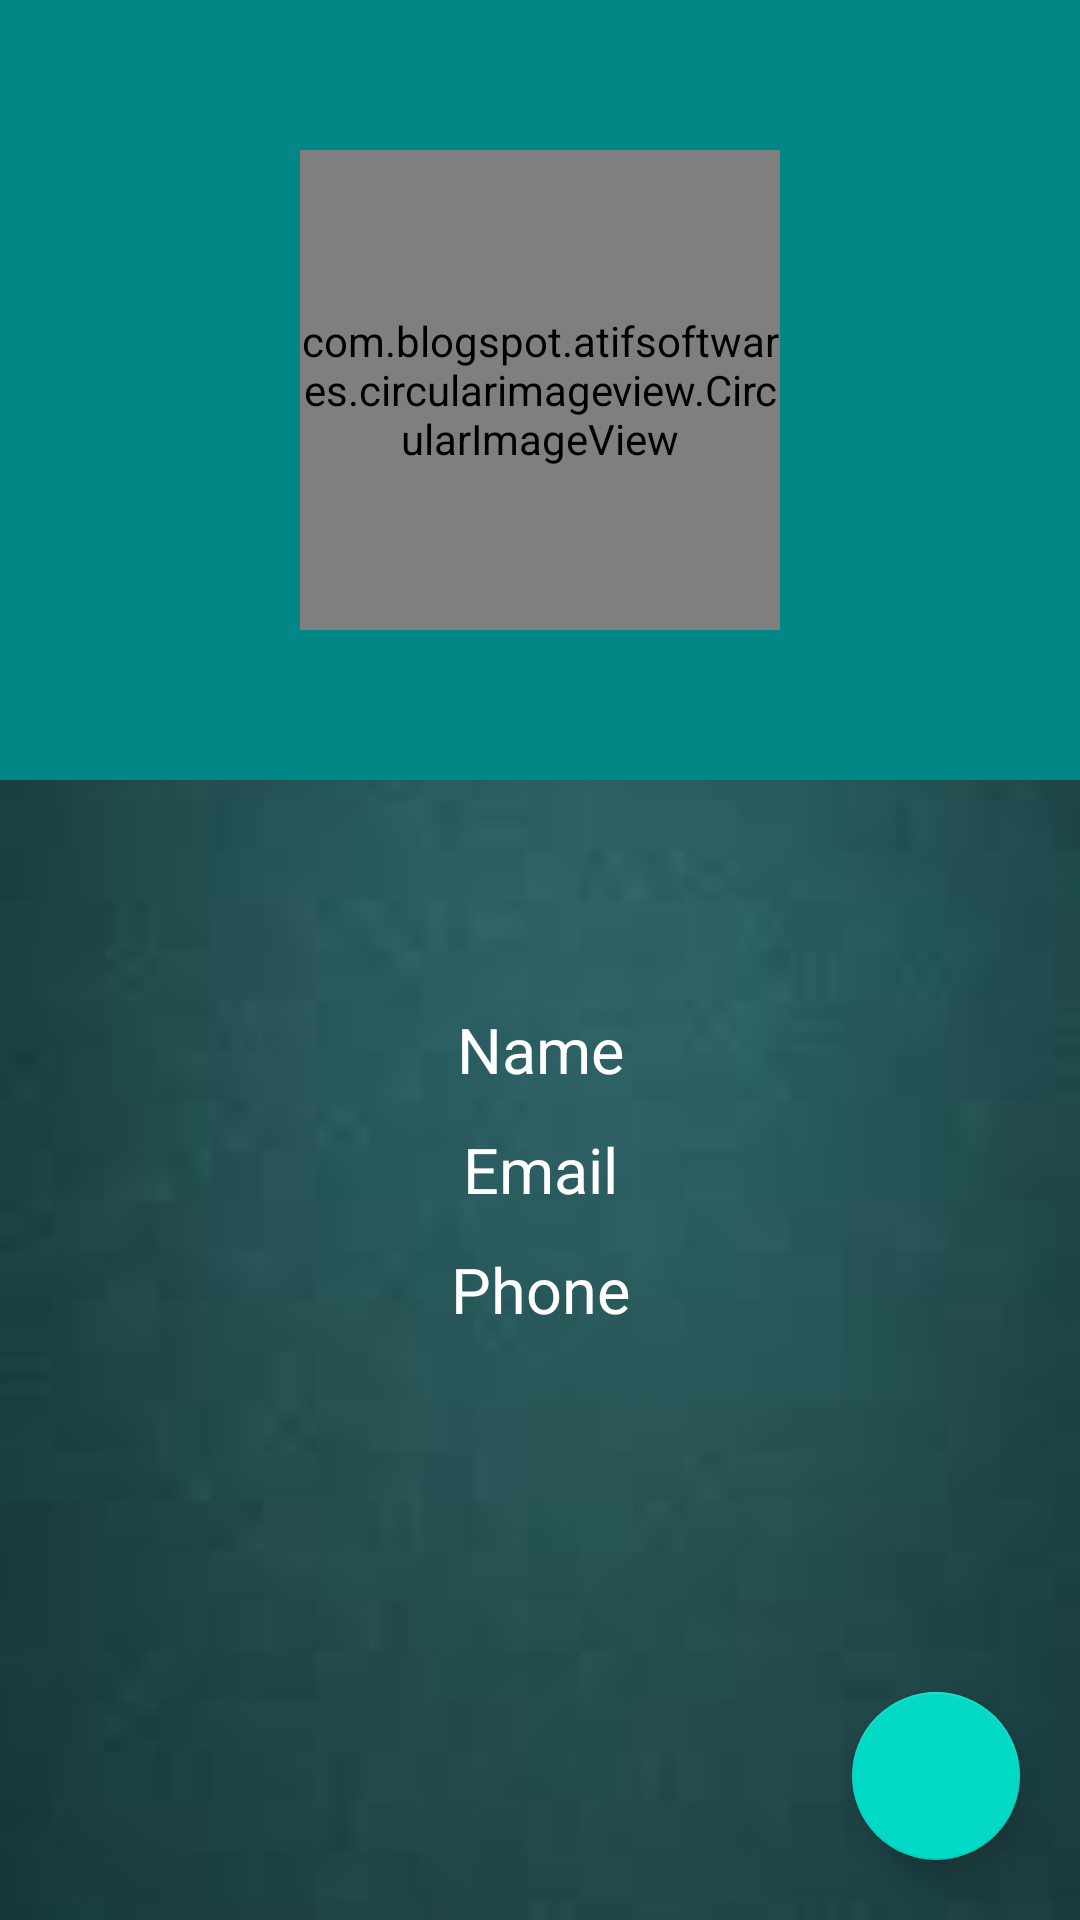

Write the Android layout XML for this screen, with the resource values it uses.
<!-- AndroidManifest.xml: application theme Theme.Social -->
<!-- res/layout/fragment_profile.xml -->
<?xml version="1.0" encoding="utf-8"?>
<RelativeLayout xmlns:android="http://schemas.android.com/apk/res/android"
    xmlns:tools="http://schemas.android.com/tools"
    android:layout_width="match_parent"
    android:layout_height="match_parent"
    xmlns:app="http://schemas.android.com/apk/res-auto"
    tools:context=".dashboard.ProfileFragment"
    android:background="@drawable/profile_background_3">

    <ScrollView
        android:id="@+id/scroll"
        android:layout_width="match_parent"
        android:layout_height="300dp">
        <RelativeLayout
            android:layout_width="match_parent"
            android:layout_height="260dp">
            <ImageView
                android:id="@+id/coverIv"
                android:layout_width="match_parent"
                android:layout_height="260dp"
                android:background="@color/teal_700"
                android:scaleType="centerInside">
            </ImageView>

            <LinearLayout
                android:layout_width="160dp"
                android:layout_height="160dp"
                android:orientation="horizontal"
                android:layout_marginTop="100dp"
                android:layout_centerInParent="true">

                <com.blogspot.atifsoftwares.circularimageview.CircularImageView
                    android:id="@+id/avatarIv"
                    android:layout_width="160dp"
                    android:layout_height="160dp"
                    android:src="@drawable/ic_edit_image" />


            </LinearLayout>
        </RelativeLayout>
    </ScrollView>

    <LinearLayout
        android:layout_width="match_parent"
        android:layout_height="match_parent"
        android:layout_below="@+id/scroll"
        android:layout_marginTop="30dp"
        android:layout_marginBottom="80dp"
        android:orientation="vertical">

        <TextView
            android:id="@+id/nameTv"
            android:layout_width="match_parent"
            android:layout_height="40dp"
            android:gravity="center"
            android:hint="Name"
            android:textColor="@color/white"
            android:textColorHint="@color/white"
            android:textSize="21dp" />

        <TextView
            android:id="@+id/emailTv"
            android:layout_width="match_parent"
            android:layout_height="40dp"
            android:gravity="center"
            android:hint="Email"
            android:textColor="@color/white"
            android:textColorHint="@color/white"
            android:textSize="21dp" />

        <TextView
            android:id="@+id/phoneTv"
            android:layout_width="match_parent"
            android:layout_height="40dp"
            android:gravity="center"
            android:hint="Phone"
            android:textColor="@color/white"
            android:textColorHint="@color/white"
            android:textSize="21dp" />
    </LinearLayout>

    <com.google.android.material.floatingactionbutton.FloatingActionButton
        android:id="@+id/fab"
        android:layout_width="wrap_content"
        android:layout_height="wrap_content"
        android:layout_alignParentBottom="true"
        android:layout_alignParentEnd="true"
        android:layout_alignParentRight="true"
        android:layout_margin="20dp"
        android:src="@drawable/ic_edit_prof"/>
</RelativeLayout>
<!-- resources referenced by this layout -->
<resources>
  <!-- drawable ic_edit_image (drawable-anydpi) -->
  <vector xmlns:android="http://schemas.android.com/apk/res/android"
      android:width="24dp"
      android:height="24dp"
      android:viewportWidth="24"
      android:viewportHeight="24"
      android:tint="#A40FCD">
    <path
        android:fillColor="@android:color/white"
        android:pathData="M9,11.75c-0.69,0 -1.25,0.56 -1.25,1.25s0.56,1.25 1.25,1.25 1.25,-0.56 1.25,-1.25 -0.56,-1.25 -1.25,-1.25zM15,11.75c-0.69,0 -1.25,0.56 -1.25,1.25s0.56,1.25 1.25,1.25 1.25,-0.56 1.25,-1.25 -0.56,-1.25 -1.25,-1.25zM12,2C6.48,2 2,6.48 2,12s4.48,10 10,10 10,-4.48 10,-10S17.52,2 12,2zM12,20c-4.41,0 -8,-3.59 -8,-8 0,-0.29 0.02,-0.58 0.05,-0.86 2.36,-1.05 4.23,-2.98 5.21,-5.37C11.07,8.33 14.05,10 17.42,10c0.78,0 1.53,-0.09 2.25,-0.26 0.21,0.71 0.33,1.47 0.33,2.26 0,4.41 -3.59,8 -8,8z"/>
  </vector>
  <!-- drawable profile_background_3: jpeg bitmap (drawable-v24, 1494 bytes) -->
  <style name="Theme.Social" parent="Theme.MaterialComponents.DayNight.DarkActionBar">
          
          <item name="colorPrimary">@color/purple_500</item>
          <item name="colorPrimaryVariant">@color/purple_700</item>
          <item name="colorOnPrimary">@color/white</item>
          
          <item name="colorSecondary">@color/teal_200</item>
          <item name="colorSecondaryVariant">@color/teal_700</item>
          <item name="colorOnSecondary">@color/black</item>
          
          <item name="android:statusBarColor" tools:targetApi="l">?attr/colorPrimaryVariant</item>
          
  
      </style>
  <!-- not gathered from this repository: default colours our renderer supplied (Android Studio template values) -->
  <color name="purple_500">#FF6200EE</color>
  <color name="purple_700">#FF3700B3</color>
  <color name="teal_200">#FF03DAC5</color>
  <color name="teal_700">#FF018786</color>
  <color name="black">#FF000000</color>
  <color name="white">#FFFFFFFF</color>
</resources>
